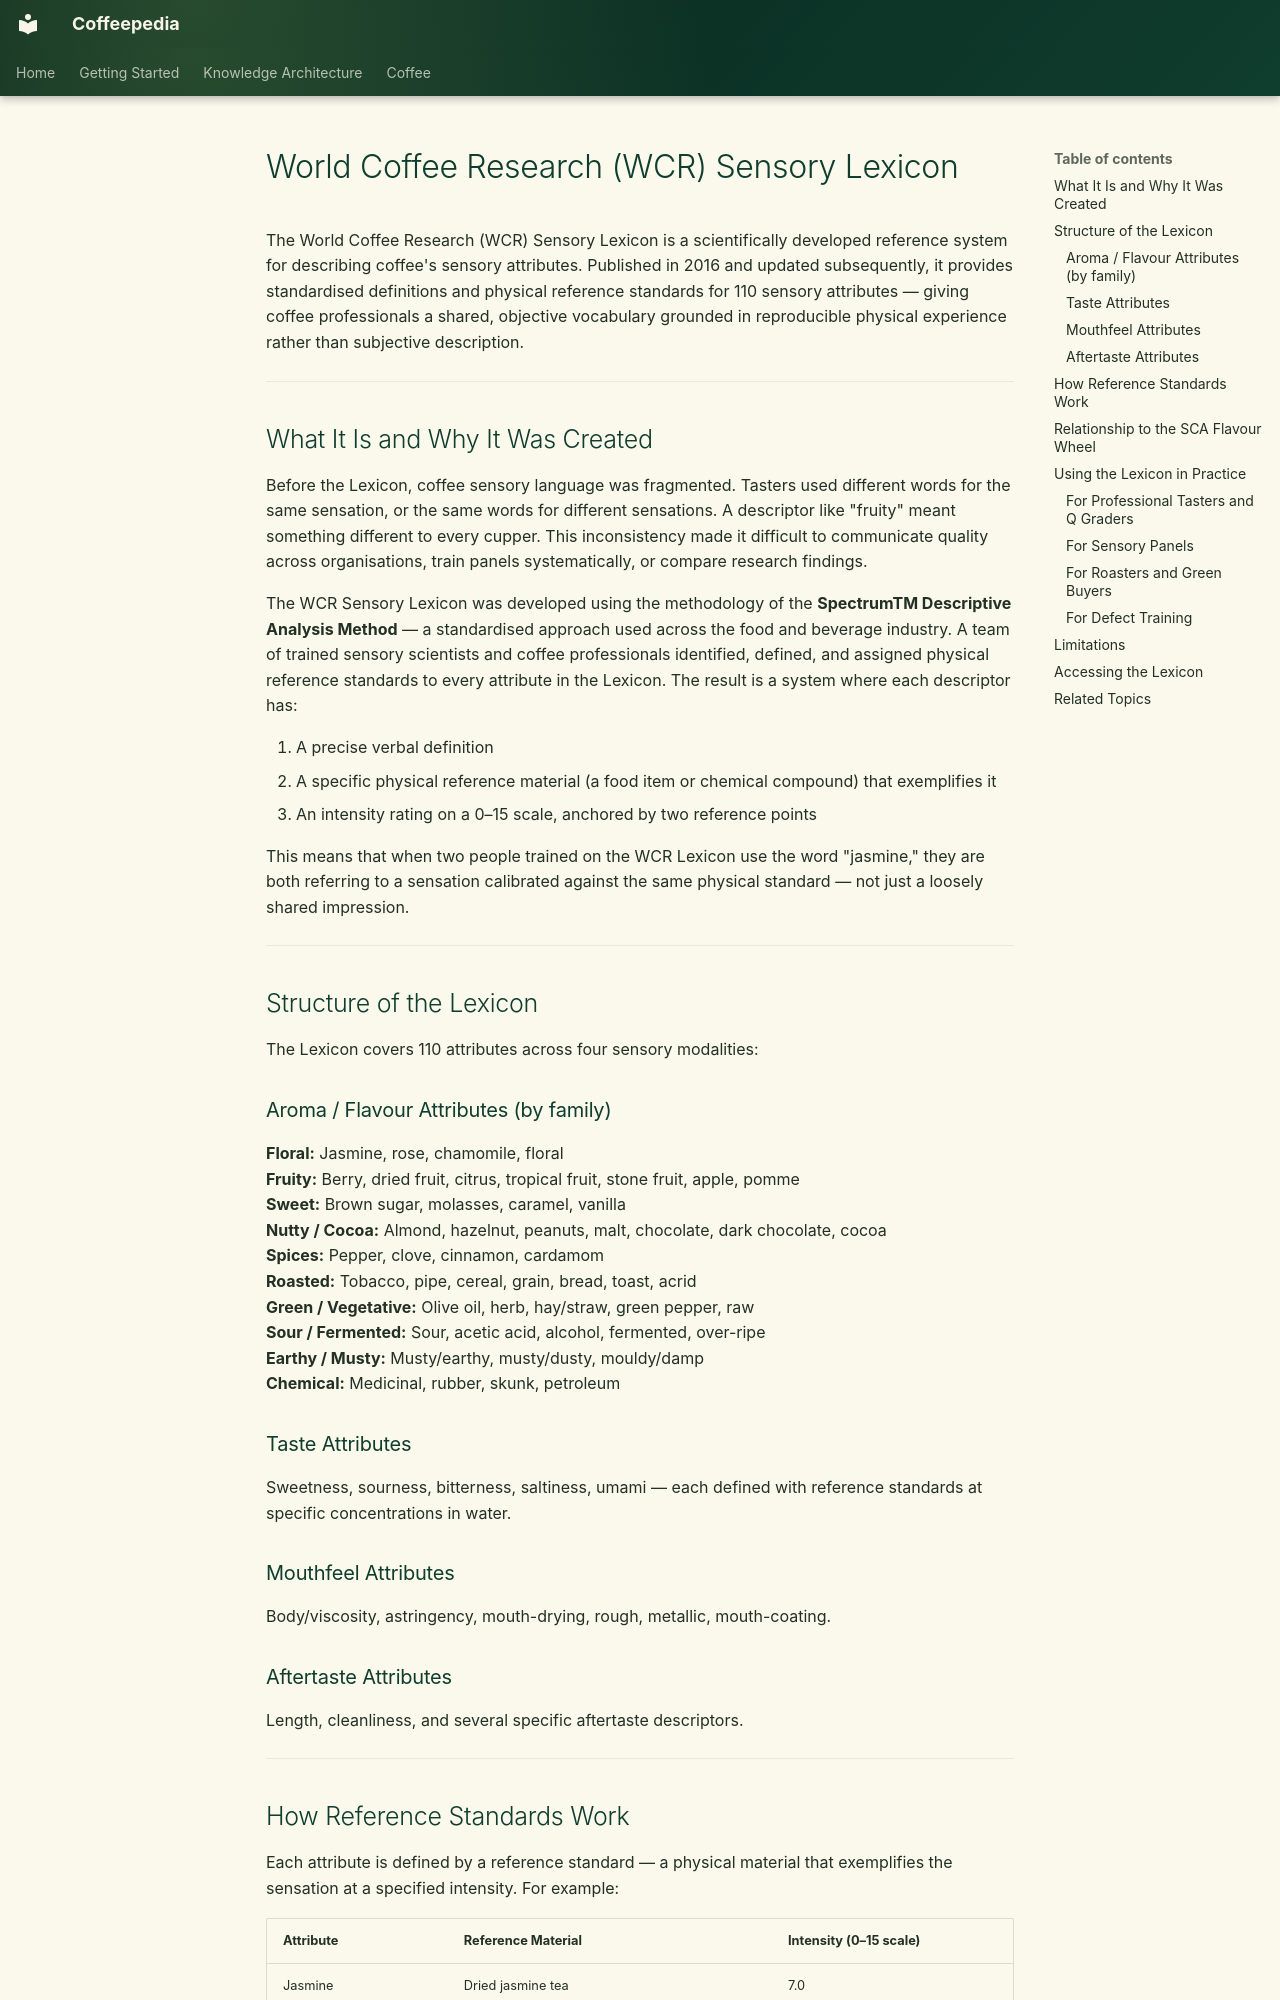

repository: Vauldt/all-about-coffee · page: coffee/coffee-tasting/wcr-sensory-lexicon/index.html · generator: mkdocs

---
title: "WCR Sensory Lexicon"
tags: [coffee/tasting]
status: Draft
aliases: []
related: []
---

# World Coffee Research (WCR) Sensory Lexicon

The World Coffee Research (WCR) Sensory Lexicon is a scientifically developed reference system for describing coffee's sensory attributes. Published in 2016 and updated subsequently, it provides standardised definitions and physical reference standards for 110 sensory attributes — giving coffee professionals a shared, objective vocabulary grounded in reproducible physical experience rather than subjective description.

---

## What It Is and Why It Was Created

Before the Lexicon, coffee sensory language was fragmented. Tasters used different words for the same sensation, or the same words for different sensations. A descriptor like "fruity" meant something different to every cupper. This inconsistency made it difficult to communicate quality across organisations, train panels systematically, or compare research findings.

The WCR Sensory Lexicon was developed using the methodology of the **SpectrumTM Descriptive Analysis Method** — a standardised approach used across the food and beverage industry. A team of trained sensory scientists and coffee professionals identified, defined, and assigned physical reference standards to every attribute in the Lexicon. The result is a system where each descriptor has:

1. A precise verbal definition
2. A specific physical reference material (a food item or chemical compound) that exemplifies it
3. An intensity rating on a 0–15 scale, anchored by two reference points

This means that when two people trained on the WCR Lexicon use the word "jasmine," they are both referring to a sensation calibrated against the same physical standard — not just a loosely shared impression.

---

## Structure of the Lexicon

The Lexicon covers 110 attributes across four sensory modalities:

### Aroma / Flavour Attributes (by family)

**Floral:** Jasmine, rose, chamomile, floral  
**Fruity:** Berry, dried fruit, citrus, tropical fruit, stone fruit, apple, pomme  
**Sweet:** Brown sugar, molasses, caramel, vanilla  
**Nutty / Cocoa:** Almond, hazelnut, peanuts, malt, chocolate, dark chocolate, cocoa  
**Spices:** Pepper, clove, cinnamon, cardamom  
**Roasted:** Tobacco, pipe, cereal, grain, bread, toast, acrid  
**Green / Vegetative:** Olive oil, herb, hay/straw, green pepper, raw  
**Sour / Fermented:** Sour, acetic acid, alcohol, fermented, over-ripe  
**Earthy / Musty:** Musty/earthy, musty/dusty, mouldy/damp  
**Chemical:** Medicinal, rubber, skunk, petroleum  

### Taste Attributes

Sweetness, sourness, bitterness, saltiness, umami — each defined with reference standards at specific concentrations in water.

### Mouthfeel Attributes

Body/viscosity, astringency, mouth-drying, rough, metallic, mouth-coating.

### Aftertaste Attributes

Length, cleanliness, and several specific aftertaste descriptors.

---
